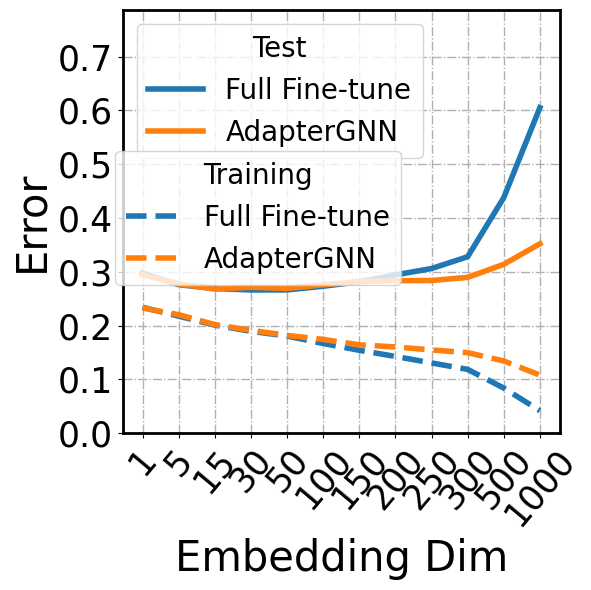

The matplotlib source for this figure: (Note: this script raises an exception after producing the figure.)
# -*- coding: utf-8 -*-
"""
@Time    : 2022/3/1 16:16
@Author  : Lucius
@FileName: ssl_epoch.py
@Software: PyCharm
"""

import re

import matplotlib
import matplotlib.pyplot as plt

x_label = 'Embedding Dim'
title = 'abl_gap'
x = ['1', '5', '15', '30', '50', '100', '150', '200', '250', '300', '500', '1000']
y1 = [0.234, 0.2177, 0.201, 0.1895, 0.1807, 0.1668, 0.1542, 0.1428, 0.1307, 0.1187, 0.084, 0.0419]
y2 = [0.2977, 0.2761, 0.269, 0.2663, 0.2664, 0.2732, 0.2816, 0.2943, 0.3061, 0.328, 0.4379, 0.605]
y3 = [0.2327, 0.2204, 0.2019, 0.1913, 0.1819, 0.1744, 0.1643, 0.1604, 0.1548, 0.1498, 0.1343, 0.1081]
y4 = [0.2949, 0.2775, 0.2679, 0.2713, 0.2692, 0.2759, 0.2819, 0.2836, 0.2838, 0.2897, 0.3139, 0.3521]
y_range = [0, max(y1 + y2 + y3 + y4) * 1.3]
plt.rc('font', family="Times New Roman")
matplotlib.rcParams['pdf.fonttype'] = 42
matplotlib.rcParams['ps.fonttype'] = 42
plt.figure(figsize=(6, 6))

plt.ylim(ymax=y_range[1], ymin=y_range[0])

fontsize = 25
plt.grid(linestyle='-.', linewidth=1)
ax = plt.gca()
ax.spines['bottom'].set_linewidth(2)
ax.spines['left'].set_linewidth(2)
ax.spines['right'].set_linewidth(2)
ax.spines['top'].set_linewidth(2)

l1, = plt.plot(x, y1, '--', ms=10, label='Full Fine-tune', linewidth=4, color='#1f77b4')
l2, = plt.plot(x, y2, '-', ms=10, label='Full Fine-tune', linewidth=4, color='#1f77b4')
l3, = plt.plot(x, y3, '--', ms=10, label='AdapterGNN', linewidth=4, color='#ff7f0e')
l4, = plt.plot(x, y4, '-', ms=10, label='AdapterGNN', linewidth=4, color='#ff7f0e')

plt.xlabel(x_label, fontsize=30)
plt.xticks(x, fontsize=fontsize, rotation=50)
plt.yticks(fontsize=fontsize)
plt.ylabel('Error', fontsize=30)
first_legend = plt.legend(fontsize=20, loc="upper left", handles=[l2, l4], title='Test', title_fontsize=20)
ax = plt.gca().add_artist(first_legend)
plt.legend(fontsize=20, loc="upper center", bbox_to_anchor=(0.31, 0.7), handles=[l1, l3], title='Training', title_fontsize=20)

plt.tight_layout()
# plt.show()
plt.savefig('/Users/<user>/Desktop/工作/研究/AdapterGNN/AAAI 2024/{}.pdf'.format(title), format='pdf', dpi=300, pad_inches=0)
